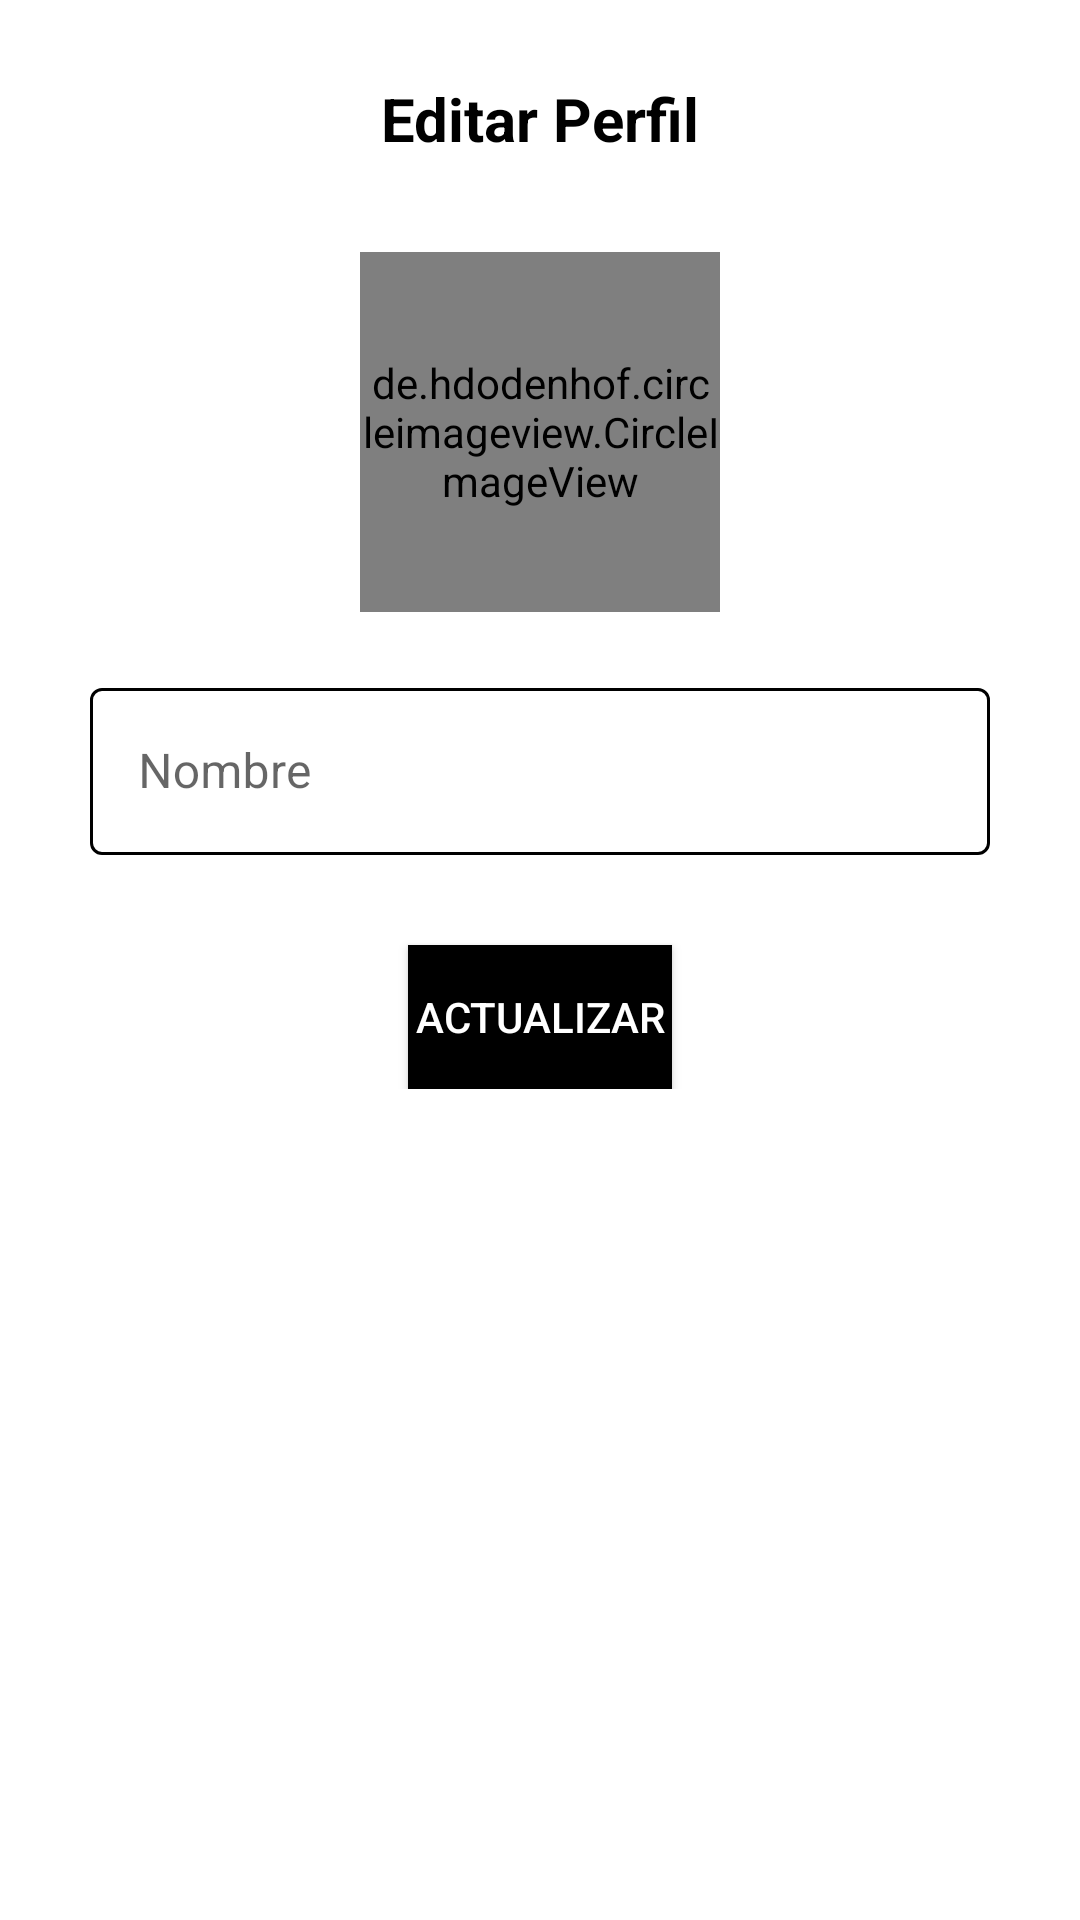

Produce the Android XML layout that renders to this screen, including the resource entries it uses.
<!-- AndroidManifest.xml: application theme Theme.SocialAPP -->
<!-- res/layout/fragment_editar_perfil.xml -->
<?xml version="1.0" encoding="utf-8"?>
<ScrollView xmlns:android="http://schemas.android.com/apk/res/android"
    xmlns:app="http://schemas.android.com/apk/res-auto"
    xmlns:tools="http://schemas.android.com/tools"
    android:layout_width="match_parent"
    android:layout_height="match_parent"
    tools:context=".PerfilFragment"
    android:scrollbars="none"
    android:layout_marginBottom="20dp">

    <androidx.constraintlayout.widget.ConstraintLayout
        android:layout_width="match_parent"
        android:layout_height="match_parent"
        android:layout_marginBottom="20dp">


        <ImageView
            android:id="@+id/volverAtras"
            android:layout_width="30dp"
            android:layout_height="30dp"
            android:layout_marginStart="20dp"
            android:layout_marginTop="25dp"
            android:src="@drawable/baseline_arrow_back_24"
            app:layout_constraintStart_toStartOf="parent"
            app:layout_constraintTop_toTopOf="parent"
            tools:ignore="MissingConstraints" />

        <TextView
            android:id="@+id/perfilText"
            android:layout_width="wrap_content"
            android:layout_height="23dp"
            android:layout_alignParentLeft="true"
            android:layout_alignParentTop="true"
            android:layout_marginTop="26dp"
            android:gravity="top"
            android:text="Editar Perfil"
            android:textColor="@color/black"
            android:textSize="20dp"
            android:textStyle="bold"
            app:layout_constraintEnd_toEndOf="parent"
            app:layout_constraintStart_toStartOf="parent"
            app:layout_constraintTop_toTopOf="parent" />

        <de.hdodenhof.circleimageview.CircleImageView
            android:id="@+id/perfil"
            android:layout_width="120dp"
            android:layout_height="120dp"
            android:layout_marginTop="35dp"
            android:scaleType="centerCrop"
            app:layout_constraintEnd_toEndOf="parent"
            app:layout_constraintStart_toStartOf="parent"
            app:layout_constraintTop_toBottomOf="@+id/perfilText"
            tools:ignore="MissingConstraints" />


        <LinearLayout
            android:id="@+id/editarLinear"
            android:layout_width="wrap_content"
            android:layout_height="wrap_content"
            app:layout_constraintEnd_toEndOf="parent"
            app:layout_constraintStart_toStartOf="parent"
            app:layout_constraintTop_toBottomOf="@+id/perfil"
            android:orientation="vertical">
            <RelativeLayout
                android:id="@+id/modeloLinear"
                android:layout_width="match_parent"
                android:layout_height="wrap_content"
                app:layout_constraintEnd_toEndOf="parent"
                app:layout_constraintStart_toStartOf="parent"
                app:layout_constraintTop_toBottomOf="@id/marcaLinear">


                <com.google.android.material.textfield.TextInputLayout
                    android:id="@+id/nombreTextInputLayout"
                    android:layout_width="match_parent"
                    android:layout_height="wrap_content"
                    android:layout_marginTop="20dp"
                    android:layout_marginEnd="30dp"
                    android:layout_marginStart="30dp"
                    android:hint="Nombre"
                    style="@style/Widget.MaterialComponents.TextInputLayout.OutlinedBox"
                    app:boxStrokeColor="@color/text_input_layout_stroke_color"
                    app:boxStrokeErrorColor="@color/text_input_layout_stroke_color_error">

                    <com.google.android.material.textfield.TextInputEditText
                        android:id="@+id/nombreEditText"
                        android:layout_width="match_parent"
                        android:layout_height="wrap_content"
                        />
                </com.google.android.material.textfield.TextInputLayout>


            </RelativeLayout>

        </LinearLayout>

        <Button
            android:id="@+id/actualizar"
            android:layout_width="wrap_content"
            android:layout_height="wrap_content"
            android:layout_marginTop="30dp"
            android:background="#000000"
            android:text="Actualizar"
            android:textColor="#FFFFFF"
            android:textSize="14dp"
            app:layout_constraintEnd_toEndOf="parent"
            app:layout_constraintStart_toStartOf="parent"
            app:layout_constraintTop_toBottomOf="@+id/editarLinear" />

    </androidx.constraintlayout.widget.ConstraintLayout>

</ScrollView>
<!-- resources referenced by this layout -->
<resources>
  <color name="black">#FF000000</color>
  <style name="Theme.SocialAPP" parent="Theme.MaterialComponents.DayNight.DarkActionBar">
          
          <item name="colorPrimary">@color/black</item>
          <item name="colorPrimaryVariant">@color/GrisitemDeseleccionado</item>
          <item name="colorOnPrimary">@color/GrisitemDeseleccionado</item>
          
          <item name="colorSecondary">@color/GrisitemDeseleccionado</item>
          <item name="colorSecondaryVariant">@color/GrisitemDeseleccionado</item>
          <item name="colorOnSecondary">@color/GrisitemDeseleccionado</item>
          
          <item name="android:statusBarColor" tools:targetApi="l">?attr/colorPrimaryVariant</item>
          
      </style>
  <color name="GrisitemDeseleccionado">#79757F</color>
</resources>
